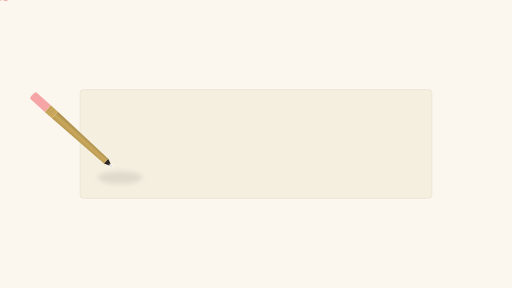
t = 0.00 s
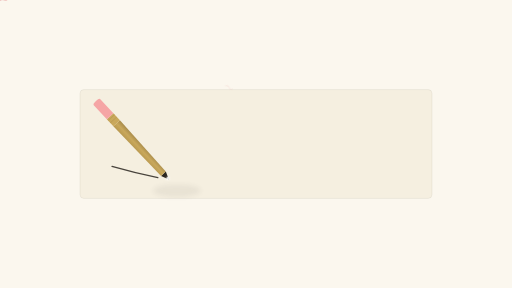
t = 1.00 s
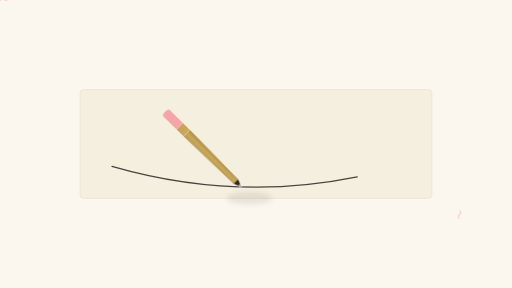
t = 2.25 s
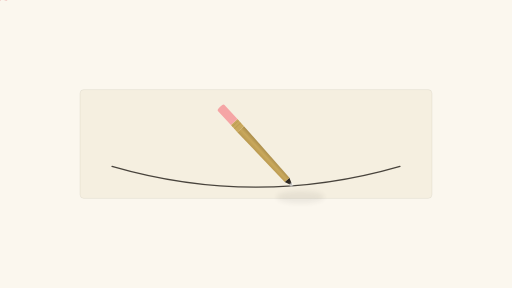
t = 3.13 s
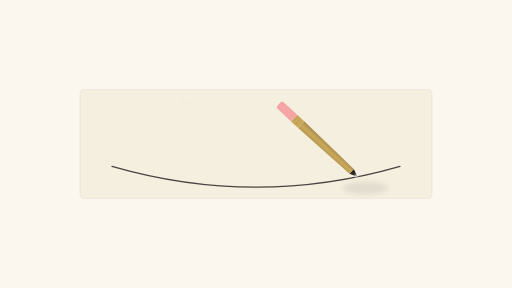
t = 4.25 s
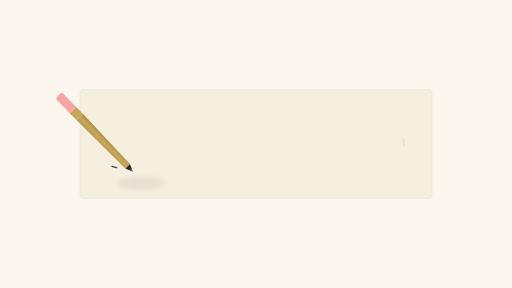
t = 5.38 s

The animated SVG that drew these frames (rendered in a browser with its animation timeline set to each time). Animation: 17 SMIL elements (animate=8,animateMotion=2,animateTransform=7); one cycle of 6.50 s, repeats indefinitely.

<?xml version="1.0" encoding="UTF-8"?>
<svg viewBox="0 0 1600 900" preserveAspectRatio="xMidYMid slice" xmlns="http://www.w3.org/2000/svg">
  <defs>
    <filter id="softShadow" x="-50%" y="-50%" width="200%" height="200%">
      <feGaussianBlur stdDeviation="8"/>
    </filter>
    <filter id="tipShine" x="-100%" y="-100%" width="300%" height="300%">
      <feGaussianBlur stdDeviation="3" result="blur"/>
      <feComposite in="SourceGraphic" in2="blur" operator="over"/>
    </filter>
    <linearGradient id="woodBody" x1="0%" y1="0%" x2="100%" y2="0%">
      <stop offset="0%" style="stop-color:#B8984F"/>
      <stop offset="50%" style="stop-color:#C9A85C"/>
      <stop offset="100%" style="stop-color:#A88B4A"/>
    </linearGradient>
  </defs>
  
  <!-- Background -->
  <rect width="1600" height="900" fill="#FBF7EE"/>
  
  <!-- Paper sheet -->
  <rect x="250" y="280" width="1100" height="340" rx="12" fill="#F5EFE0" opacity="0.95"/>
  <rect x="250" y="280" width="1100" height="340" rx="12" fill="none" stroke="#2B2620" stroke-opacity="0.06" stroke-width="3"/>
  
  <!-- The drawing line -->
  <path id="curveLine" d="M 350 520 Q 800 650 1250 520" fill="none" stroke="#2B2620" stroke-width="4" stroke-linecap="round" opacity="0.85" stroke-dasharray="1100" stroke-dashoffset="1100">
    <animate attributeName="stroke-dashoffset" values="1100;0" dur="5s" repeatCount="indefinite" calcMode="spline" keySplines="0.4 0 0.2 1"/>
  </path>
  
  <!-- Pencil shadow (follows path) -->
  <ellipse cx="25" cy="35" rx="70" ry="20" fill="#2B2620" opacity="0.1" filter="url(#softShadow)">
    <animateMotion dur="5s" repeatCount="indefinite" calcMode="spline" keySplines="0.4 0 0.2 1">
      <mpath href="#curveLine"/>
    </animateMotion>
    <animate attributeName="rx" values="70;75;70" dur="2s" repeatCount="indefinite"/>
    <animate attributeName="opacity" values="0.1;0.06;0.1" dur="2s" repeatCount="indefinite"/>
  </ellipse>
  
  <!-- Eraser shavings -->
  <g opacity="0.8">
    <path d="M0,0 Q6,-6 12,0 T24,0" fill="none" stroke="#E8A0A0" stroke-width="3" stroke-linecap="round">
      <animateTransform attributeName="transform" type="translate" values="450 400; 420 600" dur="3.5s" begin="0.5s" repeatCount="indefinite"/>
      <animateTransform attributeName="transform" type="rotate" values="0 450 400; 200 420 600" dur="3.5s" begin="0.5s" repeatCount="indefinite" additive="sum"/>
      <animate attributeName="opacity" values="0;0.8;0" dur="3.5s" begin="0.5s" repeatCount="indefinite"/>
    </path>
    <path d="M0,0 Q8,-4 16,0" fill="none" stroke="#E8A0A0" stroke-width="2.5" stroke-linecap="round">
      <animateTransform attributeName="transform" type="translate" values="650 430; 620 620" dur="4s" begin="2s" repeatCount="indefinite"/>
      <animateTransform attributeName="transform" type="rotate" values="0 650 430; -180 620 620" dur="4s" begin="2s" repeatCount="indefinite" additive="sum"/>
      <animate attributeName="opacity" values="0;0.7;0" dur="4s" begin="2s" repeatCount="indefinite"/>
    </path>
    <path d="M0,0 Q5,-8 10,-4 T20,0" fill="none" stroke="#E8A0A0" stroke-width="3.5" stroke-linecap="round">
      <animateTransform attributeName="transform" type="translate" values="950 410; 930 590" dur="3s" begin="3.5s" repeatCount="indefinite"/>
      <animateTransform attributeName="transform" type="rotate" values="0 950 410; 160 930 590" dur="3s" begin="3.5s" repeatCount="indefinite" additive="sum"/>
      <animate attributeName="opacity" values="0;0.9;0" dur="3s" begin="3.5s" repeatCount="indefinite"/>
    </path>
  </g>
  
  <!-- Pencil group -->
  <g>
    <animateMotion dur="5s" repeatCount="indefinite" calcMode="spline" keySplines="0.4 0 0.2 1">
      <mpath href="#curveLine"/>
    </animateMotion>
    
    <!-- Rotated and wobbling pencil body -->
    <g transform="rotate(-45)">
      <animateTransform attributeName="transform" type="rotate" values="-3;3;-3" dur="0.7s" repeatCount="indefinite" additive="sum"/>
      
      <!-- Graphite tip -->
      <path d="M 0,0 L -10,-25 L 10,-25 Z" fill="#2B2620"/>
      
      <!-- Wooden body -->
      <path d="M -10,-25 L -14,-240 L 14,-240 L 10,-25 Z" fill="url(#woodBody)"/>
      
      <!-- Ferrule (metal band) -->
      <rect x="-14" y="-270" width="28" height="30" fill="#C9A85C"/>
      <rect x="-14" y="-265" width="28" height="1.5" fill="#A88B4A" opacity="0.6"/>
      <rect x="-14" y="-255" width="28" height="1.5" fill="#A88B4A" opacity="0.6"/>
      
      <!-- Eraser -->
      <path d="M -14,-270 L -14,-330 Q -14,-335 0,-335 Q 14,-335 14,-330 L 14,-270 Z" fill="#F5A5A5"/>
      
      <!-- Tip sparkle -->
      <circle cx="0" cy="-5" r="4" fill="#FFFFFF" opacity="0.9" filter="url(#tipShine)">
        <animate attributeName="opacity" values="0.9;0.2;0.9" dur="1s" repeatCount="indefinite"/>
        <animate attributeName="r" values="4;6;4" dur="1s" repeatCount="indefinite"/>
      </circle>
    </g>
  </g>
</svg>
